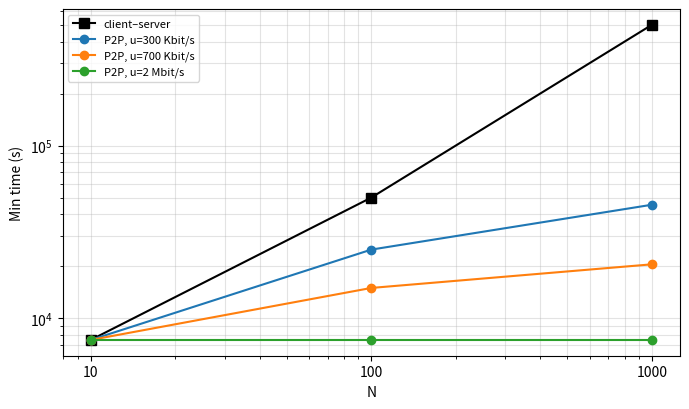

Write Python code to recreate this figure. (Note: this script raises an exception after producing the figure.)
#!/usr/bin/env python3
import os

import matplotlib.pyplot as plt
import numpy as np

F, us, d = 15000, 30, 2
Ns = np.array([10, 100, 1000], dtype=float)


def D_cs(n):
    return np.maximum(n * F / us, F / d)


def D_p2p(n, u):
    return np.maximum(np.maximum(F / us, F / d), n * F / (us + n * u))


plt.figure(figsize=(7, 4.2))
plt.loglog(Ns, D_cs(Ns), "k-s", lw=1.5, markersize=7, label="client–server")
for u, lab in [(0.3, "300 Kbit/s"), (0.7, "700 Kbit/s"), (2.0, "2 Mbit/s")]:
    plt.loglog(Ns, D_p2p(Ns, u), "-o", markersize=6, label=f"P2P, u={lab}")

plt.xlabel("N")
plt.ylabel("Min time (s)")
plt.xticks(Ns, ["10", "100", "1000"])
plt.legend(fontsize=8)
plt.grid(True, which="both", ls="-", alpha=0.35)
plt.tight_layout()
out = os.path.join(os.path.dirname(__file__), "images", "task2_plot.png")
os.makedirs(os.path.dirname(out), exist_ok=True)
plt.savefig(out, dpi=140)
print(out)
